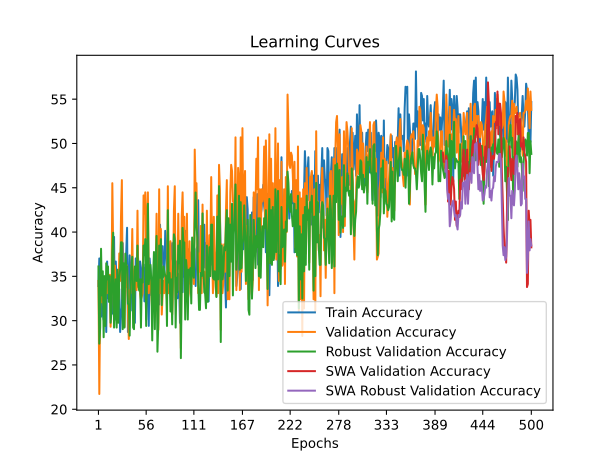

Source data for this figure (header and first rows):
time; train_accuracy; train_loss; valid_accuracy; valid_loss; valid_accuracy_robust; valid_accuracy_swa; valid_accuracy_robust_swa
30,3167; 33,9100; 1,2326; 34,4828; 1,0897; 36,1162; 34,4828; 36,1162
72,4532; 37,0242; 1,1374; 21,7241; 1,1027; 27,4047; 21,7241; 27,4047
113,2156; 35,9862; 1,1270; 32,4138; 1,1155; 29,2196; 32,4138; 29,2196
142,7010; 30,4498; 1,1050; 35,5172; 1,0890; 38,1125; 35,5172; 38,1125
171,3439; 32,5260; 1,1019; 32,0690; 1,1403; 32,8494; 32,0690; 32,8494
203,2936; 30,7958; 1,1172; 34,4828; 1,0804; 35,5717; 34,4828; 35,5717
230,7096; 30,1038; 1,1026; 31,7241; 1,1127; 28,1307; 31,7241; 28,1307
260,3071; 31,4879; 1,1002; 33,1034; 1,1119; 35,0272; 33,1034; 35,0272
292,6996; 33,2180; 1,1073; 32,4138; 1,1363; 29,4011; 32,4138; 29,4011
320,7013; 28,7197; 1,1136; 34,4828; 1,0529; 36,4791; 34,4828; 36,4791
348,6885; 36,6782; 1,0862; 33,1034; 1,2079; 34,6642; 33,1034; 34,6642
390,0276; 32,5260; 1,1054; 34,4828; 1,0868; 36,1162; 34,4828; 36,1162
430,6739; 33,2180; 1,1444; 34,1379; 1,2045; 32,1234; 34,1379; 32,1234
468,0290; 34,2561; 1,1203; 35,1724; 1,0869; 35,0272; 35,1724; 35,0272
508,1981; 32,8720; 1,0975; 29,3103; 1,1233; 29,7641; 29,3103; 29,7641
554,9966; 32,5260; 1,1003; 32,4138; 1,1036; 31,0345; 32,4138; 31,0345
598,1434; 30,7958; 1,1215; 45,5172; 1,0762; 37,7495; 45,5172; 37,7495
626,0274; 31,4879; 1,1106; 37,9310; 1,0719; 39,9274; 37,9310; 39,9274
670,3959; 39,4464; 1,1110; 32,4138; 1,1765; 29,2196; 32,4138; 29,2196
710,5672; 30,1038; 1,1525; 36,2069; 1,0874; 31,7604; 36,2069; 31,7604
737,6673; 36,6782; 1,1143; 33,1034; 1,1688; 34,6642; 33,1034; 34,6642
768,4339; 33,9100; 1,1047; 32,4138; 1,1937; 29,2196; 32,4138; 29,2196
814,7473; 35,2941; 1,1037; 34,4828; 1,0901; 35,7532; 34,4828; 35,7532
841,9902; 33,2180; 1,1275; 32,4138; 1,1725; 29,7641; 32,4138; 29,7641
890,2396; 33,5640; 1,1031; 37,5862; 1,0799; 34,6642; 37,5862; 34,6642
940,2839; 28,7197; 1,1252; 34,4828; 1,0577; 35,7532; 34,4828; 35,7532
973,1322; 30,4498; 1,1266; 41,7241; 1,0759; 38,8385; 41,7241; 38,8385
1005,9131; 31,4879; 1,1329; 45,8621; 1,0646; 38,8385; 45,8621; 38,8385
1037,4414; 38,7543; 1,0934; 32,4138; 1,1170; 29,0381; 32,4138; 29,0381
1067,1122; 34,6021; 1,0937; 34,4828; 1,1374; 36,4791; 34,4828; 36,4791
1097,0711; 31,8339; 1,1299; 29,3103; 1,1144; 29,2196; 29,3103; 29,2196
1131,1447; 34,6021; 1,1262; 34,4828; 1,0843; 37,5681; 34,4828; 37,5681
1162,3028; 37,7163; 1,0878; 33,7931; 1,1127; 36,2976; 33,7931; 36,2976
1193,7092; 40,4844; 1,1099; 36,2069; 1,0752; 36,1162; 36,2069; 36,1162
1220,6286; 28,7197; 1,1802; 31,3793; 1,1193; 31,9419; 31,3793; 31,9419
1249,8927; 33,9100; 1,1241; 27,9310; 1,1290; 31,7604; 27,9310; 31,7604
1280,0880; 37,3702; 1,1117; 33,4483; 1,1099; 28,3122; 33,4483; 28,3122
1310,0918; 35,2941; 1,1091; 33,1034; 1,1473; 34,6642; 33,1034; 34,6642
1340,3072; 35,6401; 1,1141; 34,4828; 1,1349; 36,1162; 34,4828; 36,1162
1370,0572; 31,1419; 1,1236; 40,3448; 1,0685; 37,2051; 40,3448; 37,2051
1399,6023; 34,2561; 1,1055; 32,4138; 1,1615; 29,2196; 32,4138; 29,2196
1434,2675; 30,4498; 1,1397; 32,4138; 1,2424; 29,0381; 32,4138; 29,0381
1462,7211; 29,7578; 1,1528; 35,8621; 1,0730; 36,1162; 35,8621; 36,1162
1494,6961; 37,0242; 1,1501; 34,4828; 1,0615; 36,1162; 34,4828; 36,1162
1528,0092; 34,9481; 1,1197; 33,4483; 1,1178; 34,4828; 33,4483; 34,4828
1555,9501; 38,4083; 1,1043; 42,4138; 1,0753; 38,4755; 42,4138; 38,4755
1587,1369; 36,3322; 1,1044; 33,7931; 1,0874; 33,9383; 33,7931; 33,9383
1619,6191; 33,5640; 1,1349; 34,4828; 1,1165; 33,3938; 34,4828; 33,3938
1647,5209; 36,6782; 1,1080; 33,1034; 1,0858; 34,6642; 33,1034; 34,6642
1680,3422; 35,9862; 1,1345; 32,4138; 1,1225; 29,2196; 32,4138; 29,2196
1712,4295; 33,9100; 1,1215; 32,7586; 1,0974; 34,6642; 32,7586; 34,6642
1742,8486; 34,2561; 1,0954; 33,1034; 1,1280; 34,3013; 33,1034; 34,3013
1779,3785; 35,9862; 1,0972; 44,1379; 1,0730; 38,4755; 44,1379; 38,4755
1808,0097; 32,1799; 1,1247; 42,0690; 1,0698; 37,3866; 42,0690; 37,3866
1840,0490; 36,3322; 1,0996; 44,4828; 1,0567; 39,2015; 44,4828; 39,2015
1873,4858; 30,1038; 1,1304; 33,1034; 1,1633; 29,4011; 33,1034; 29,4011
1901,1290; 35,9862; 1,1250; 41,3793; 1,0738; 35,7532; 41,3793; 35,7532
1934,6259; 36,3322; 1,0924; 44,4828; 1,0685; 43,1942; 44,4828; 43,1942
1962,9621; 29,4118; 1,1140; 33,1034; 1,1042; 34,1198; 33,1034; 34,1198
1990,3547; 37,0242; 1,1272; 34,4828; 1,1118; 35,5717; 34,4828; 35,5717
... 440 more rows
